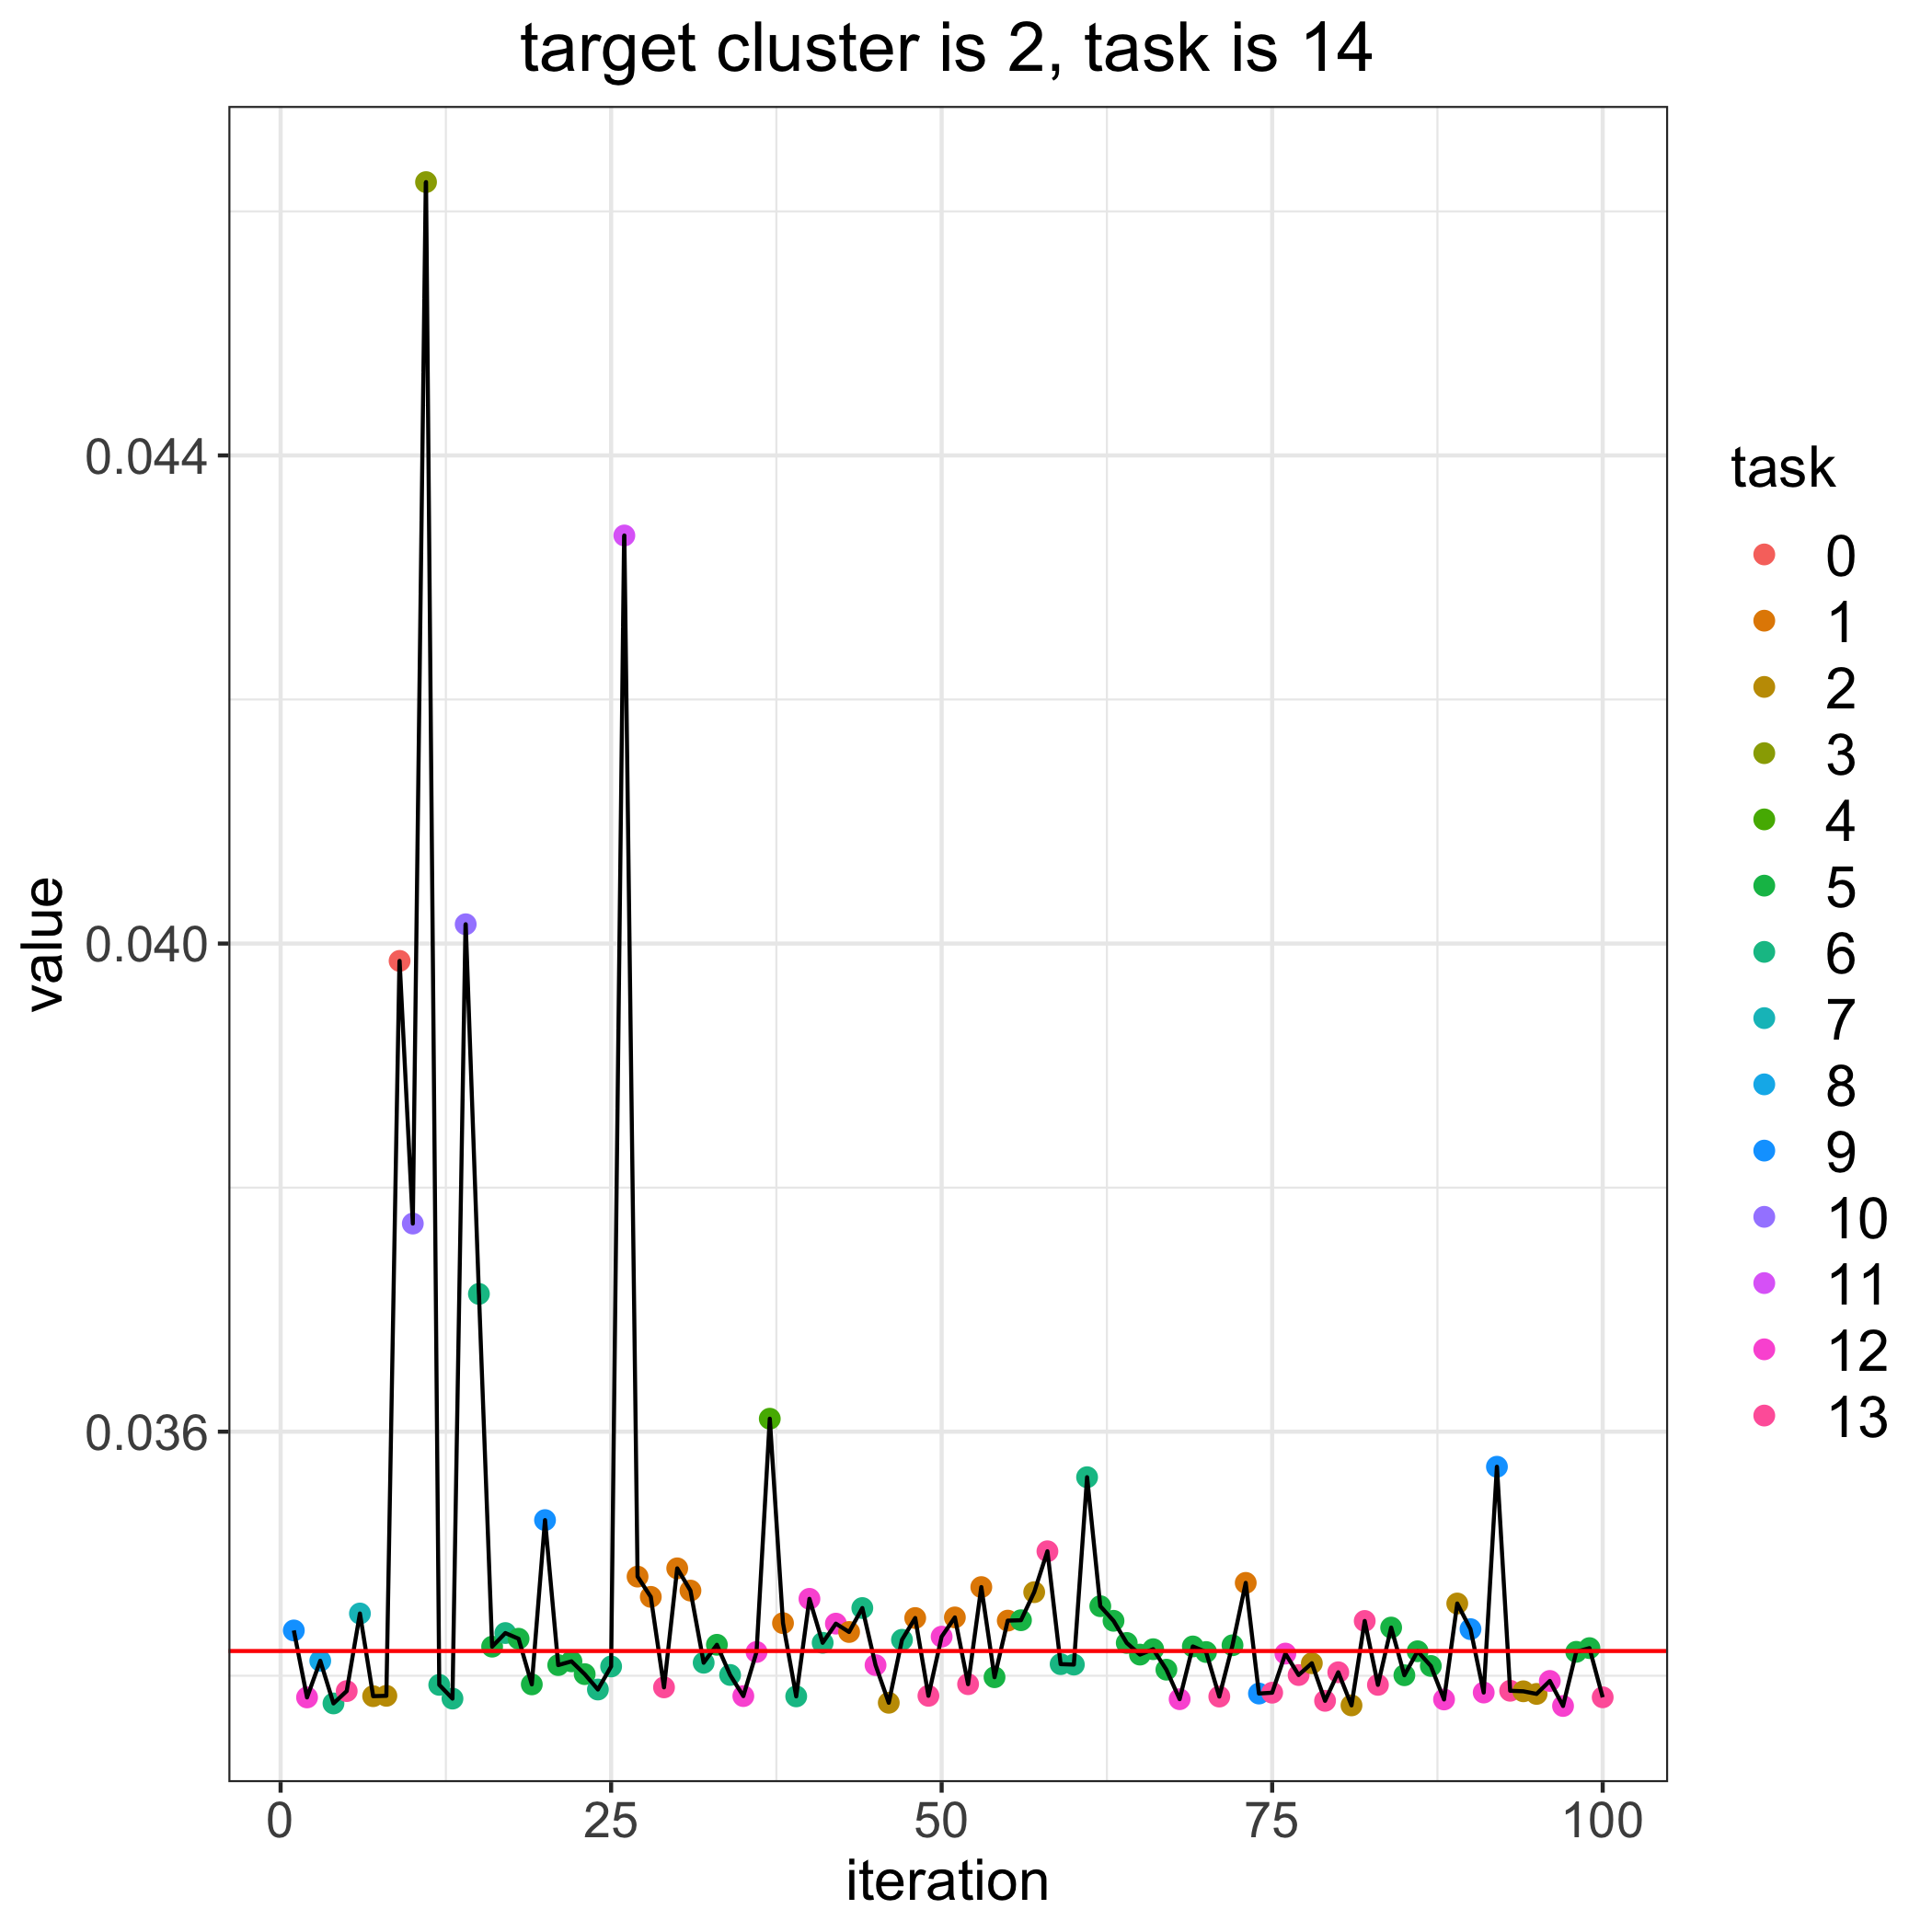

Source data for this figure (header and first rows):
, losses, bandit_selects
0, 0.0342, 
1, 0.03437, 9.0
2, 0.03382, 12.0
3, 0.03412, 8.0
4, 0.03377, 6.0
5, 0.03387, 13.0
6, 0.03451, 7.0
7, 0.03383, 2.0
8, 0.03384, 2.0
9, 0.03986, 0.0
10, 0.03771, 10.0
11, 0.04624, 3.0
12, 0.03393, 6.0
13, 0.03381, 6.0
14, 0.04016, 10.0
15, 0.03713, 6.0
16, 0.03424, 5.0
17, 0.03435, 6.0
18, 0.0343, 5.0
19, 0.03393, 5.0
20, 0.03528, 9.0
21, 0.03409, 5.0
22, 0.03412, 5.0
23, 0.03401, 5.0
24, 0.03389, 6.0
25, 0.03408, 6.0
26, 0.04334, 11.0
27, 0.03481, 1.0
28, 0.03465, 1.0
29, 0.0339, 13.0
30, 0.03488, 1.0
31, 0.0347, 1.0
32, 0.03411, 6.0
33, 0.03425, 5.0
34, 0.03401, 6.0
35, 0.03383, 12.0
36, 0.03419, 12.0
37, 0.03611, 4.0
38, 0.03443, 1.0
39, 0.03383, 6.0
40, 0.03463, 12.0
41, 0.03427, 6.0
42, 0.03443, 12.0
43, 0.03436, 1.0
44, 0.03455, 6.0
45, 0.03409, 12.0
46, 0.03378, 2.0
47, 0.03429, 6.0
48, 0.03447, 1.0
49, 0.03384, 13.0
50, 0.03432, 12.0
51, 0.03448, 1.0
52, 0.03393, 13.0
53, 0.03473, 1.0
54, 0.03399, 5.0
55, 0.03445, 1.0
56, 0.03445, 5.0
57, 0.03468, 2.0
58, 0.03502, 13.0
59, 0.03409, 6.0
... 41 more rows
